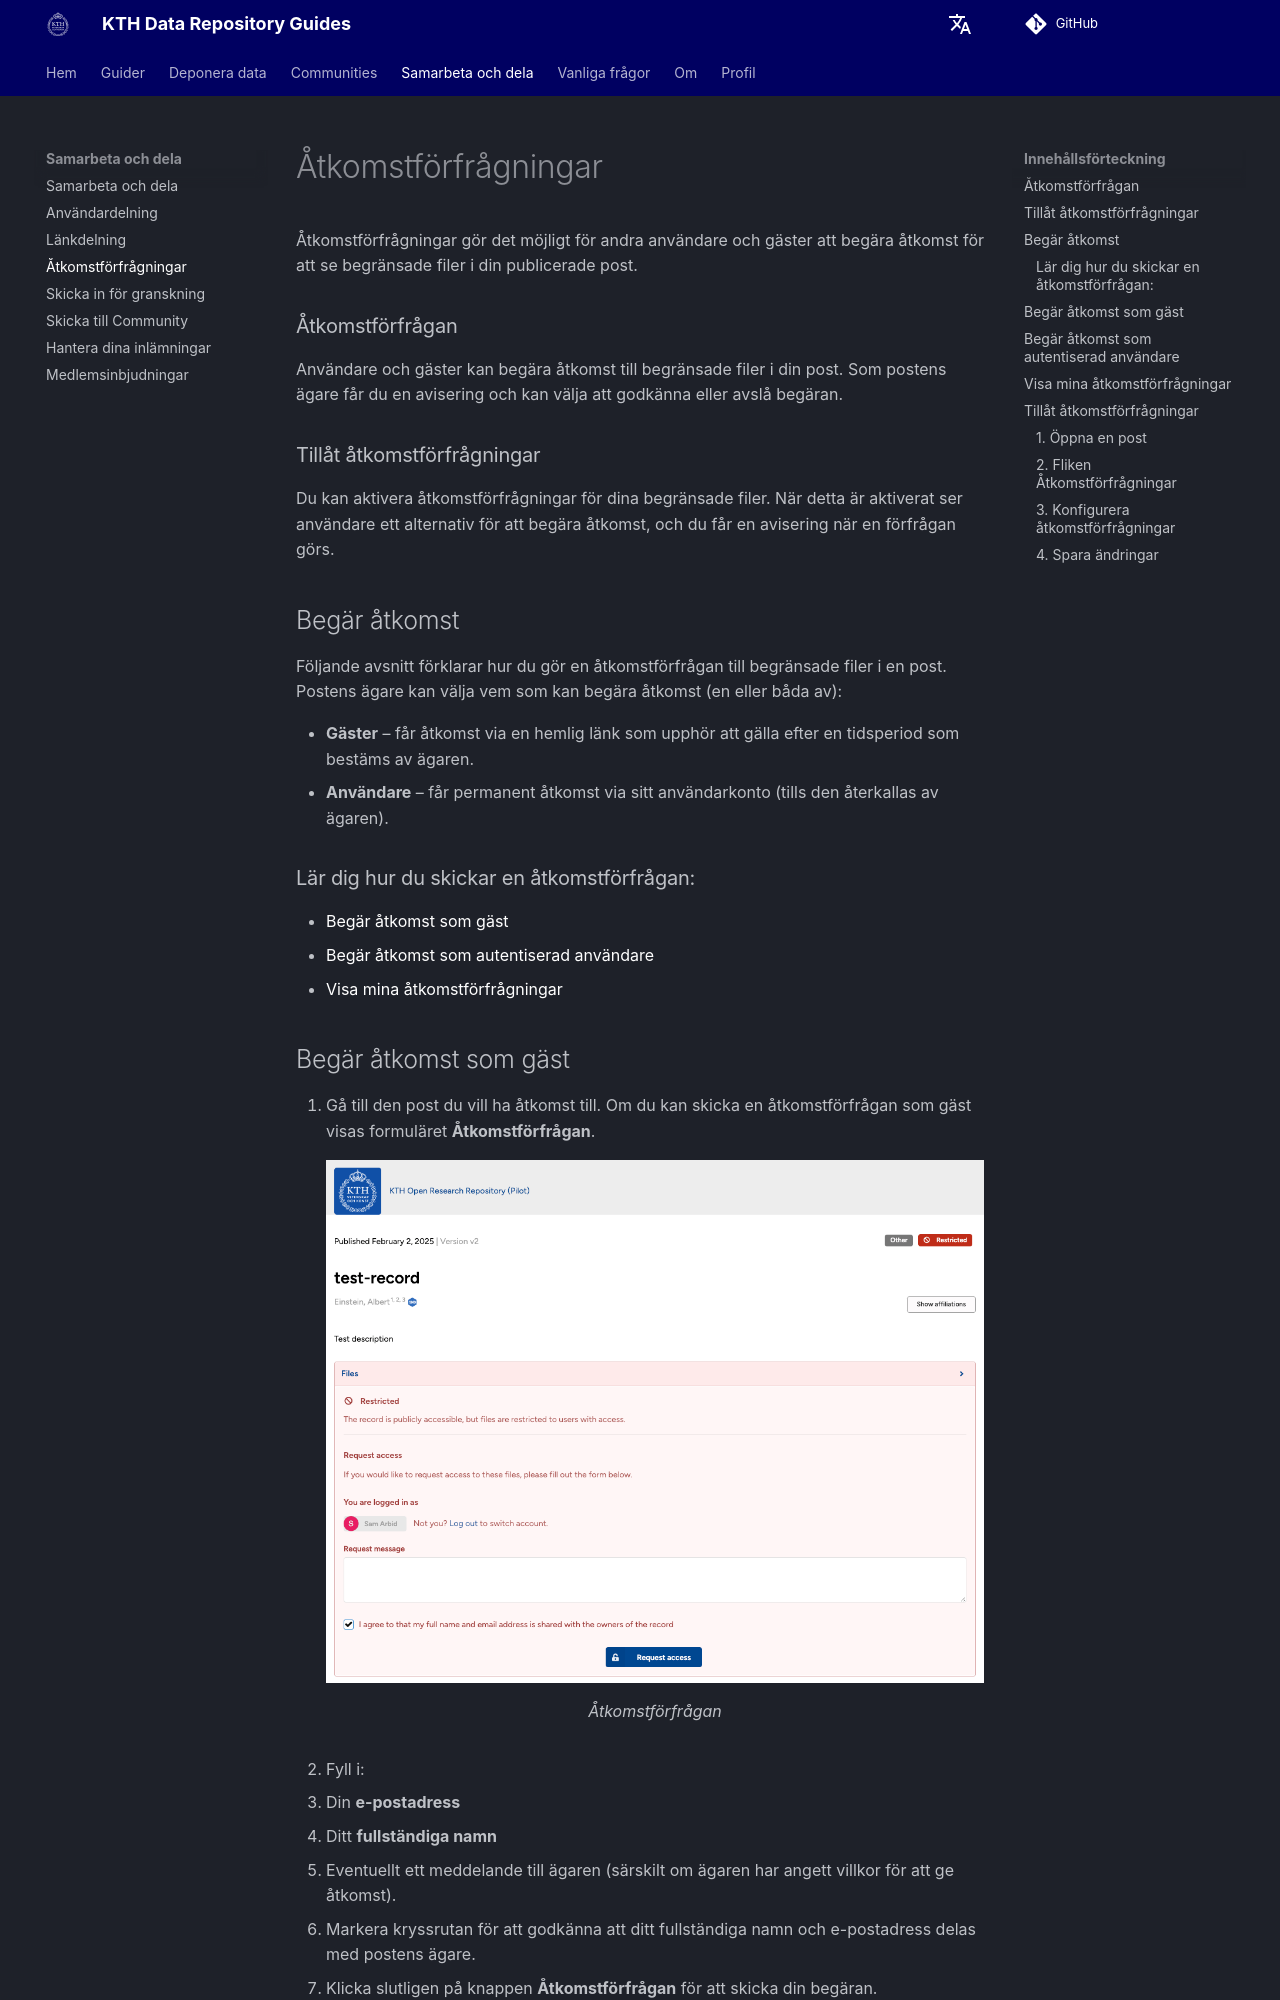

repository: KTH-Library/docs-kth-rdm · page: sv/share/access_requests/index.html · generator: mkdocs

Åtkomstförfrågningar gör det möjligt för andra användare och gäster att begära åtkomst för att se begränsade filer i din publicerade post.

### Åtkomstförfrågan

Användare och gäster kan begära åtkomst till begränsade filer i din post. Som postens ägare får du en avisering och kan välja att godkänna eller avslå begäran.

### Tillåt åtkomstförfrågningar

Du kan aktivera åtkomstförfrågningar för dina begränsade filer. När detta är aktiverat ser användare ett alternativ för att begära åtkomst, och du får en avisering när en förfrågan görs.

## Begär åtkomst

Följande avsnitt förklarar hur du gör en åtkomstförfrågan till begränsade filer i en post. Postens ägare kan välja vem som kan begära åtkomst (en eller båda av):

- **Gäster** – får åtkomst via en hemlig länk som upphör att gälla efter en tidsperiod som bestäms av ägaren.
- **Användare** – får permanent åtkomst via sitt användarkonto (tills den återkallas av ägaren).

### Lär dig hur du skickar en åtkomstförfrågan:

- [Begär åtkomst som gäst](#begar-atkomst-som-gast)
- [Begär åtkomst som autentiserad användare](#begar-atkomst-som-autentiserad-anvandare)
- [Visa mina åtkomstförfrågningar](#visa-mina-atkomstforfragningar)
